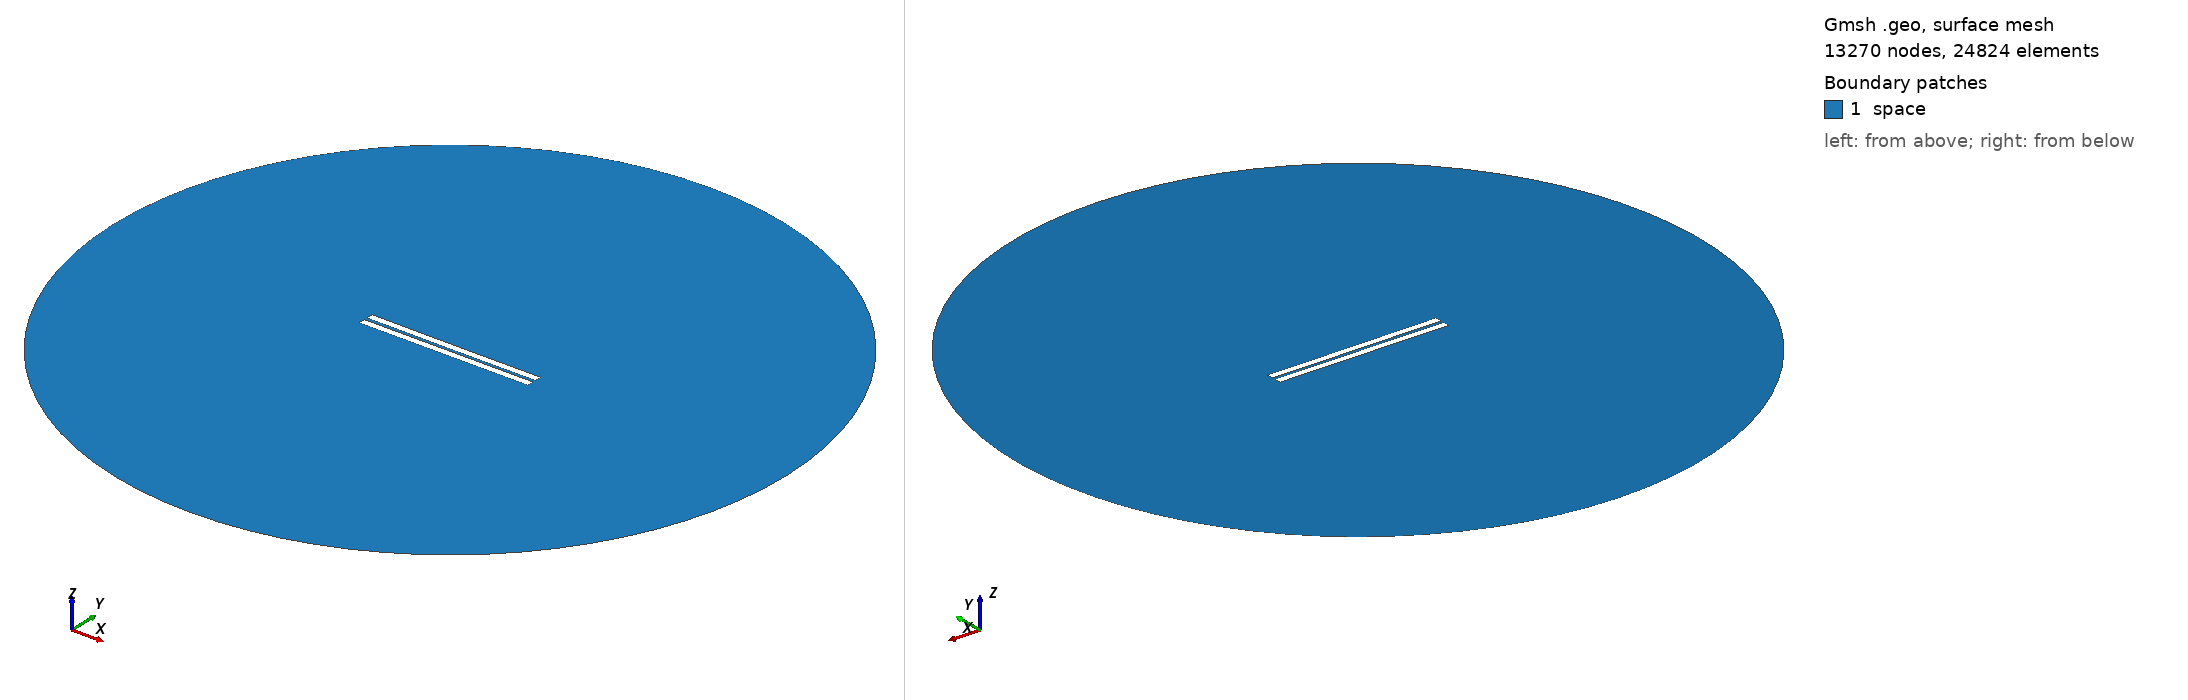

Gmsh geometry script, surface-meshed: 13270 nodes, 24824 surface elements. Boundary patches (legend numbers): 1 space. Left view from above one corner, right view from below the opposite corner. Legend entries are the model's physical surfaces. The drawing asked Gmsh for element sizes between 1% and 20% of the model's largest extent; the script's own settings can give other sizes.

=== 1288.geo (drawn) ===
//---------------------------------------
// Geometry kernel
//---------------------------------------

SetFactory("OpenCASCADE");



//---------------------------------------
// Parameters of the geometry
//---------------------------------------

// Overetch of the upper plate
overetch = 0.0;

// Distance between the plates
distance = 2.0;

// Discretization over the x axis (for the deformation)
nx = 50; 

// Length of the plate
L = 100 - overetch; 

// Number of modes
n = 4; 

// 1st mode coefficient
coeff(1) = -0.15;
beta(1) = 0.596864 * 3.1415926535 / L;

// 2nd mode coefficient
coeff(2) = -0.075;
beta(2) = 1.49418 * 3.1415926535 / L;

// 3rd mode coefficient
coeff(3) = 0.0;
beta(3) = 2.50025 * 3.1415926535 / L;

// 4th mode coefficient
coeff(4) = 0.0;
beta(4) = 3.49999 * 3.1415926535 / L;



//---------------------------------------
// Upper plate (deformed rectangle)
//---------------------------------------

// Coordiantes of the upper plate
xmin = -50;
xmax = 50 - overetch;

// Height of the upper plate
yheight = 4 - 2 * overetch;

// Indexes of the points
UpperID[] = {};
LowerID[] = {};
LeftID[] = {};
RightID[] = {};

// Point index
p = 1;

// Horizontal edges
For i In {1:nx}
    x = xmin + (i-1)*(xmax - xmin)/(nx-1);

    y_bottom = distance / 2 + overetch;
    For j In {1:n}
        C = (Cosh(beta(j)*L) + Cos(beta(j)*L)) / (Sinh(beta(j)*L) + Sin(beta(j)*L));
        y_bottom  = y_bottom + coeff(j) * (Cosh(beta(j)*(x+50)) - Cos(beta(j)*(x+50)) - C * (Sinh(beta(j)*(x+50)) - Sin(beta(j)*(x+50))));
    EndFor

    y_top = y_bottom + yheight;

    Point(p) = {x, y_top, 0, 1.0};
    UpperID[i] = p;
    p = p + 1;

    Point(p) = {x, y_bottom, 0, 1.0};
    LowerID[i] = p;
    p = p + 1;
EndFor

// Create point lists
UpperPts[] = {}; LowerPts[] = {};
For i In {1:nx}
  UpperPts[] += {UpperID[i]};
  LowerPts[] += {LowerID[i]};
EndFor

// Build splines
Spline(1) = {UpperPts[]};
Spline(2) = {LowerPts[]};
Line(3) = {LowerPts[nx-1], UpperPts[nx-1]};
Line(4) = {LowerPts[0], UpperPts[0]};

// Build the plane surface
Curve Loop(1) = {2, 3, -1, -4};
Plane Surface(1) = {1};



//---------------------------------------
// Lower plate (rectangle)
//---------------------------------------

// Vertices
Point(1001) = {-50, -1, 0, 1.0};
Point(1002) = { 50, -1, 0, 1.0};
Point(1003) = { 50,  -5, 0, 1.0};
Point(1004) = {-50,  -5, 0, 1.0};

// Edges
Line(5) = {1001, 1002};
Line(6) = {1002, 1003};
Line(7) = {1003, 1004};
Line(8) = {1004, 1001};

// Plane surface
Line Loop(2) = {5, 6, 7, 8};
Plane Surface(2) = {2}; 



//---------------------------------------
// Outer (fictious) boundary
//---------------------------------------

// Points
Point(1005) = {0, 0, 0};       // Center
Point(1006) = {200, 0, 0};     // Start point
Point(1007) = {0, 200, 0};     // 90 degrees
Point(1008) = {-200, 0, 0};    // 180 degrees
Point(1009) = {0, -200, 0};    // 270 degrees

// Circle arcs (each needs start, center, end)
Circle(9) = {1006, 1005, 1007};
Circle(10) = {1007, 1005, 1008};
Circle(11) = {1008, 1005, 1009};
Circle(12) = {1009, 1005, 1006};

// Plane surface for the entire domain
Curve Loop(3) = {9, 10, 11, 12};
Surface(3) = {3};

// Subtract the plates from the whole domain to obtain the actual domain where we want to solve the equations
BooleanDifference{ Surface{3}; Delete; }{ Surface{1}; Surface{2}; Delete; }




//---------------------------------------
// Transfinite Lines/Curves
//---------------------------------------

// Set the number of points on the boundaries
r = 7;

// Plates
Transfinite Curve {1, 2} = 50*r Using Progression 1;
Transfinite Curve {3, 4} = 2*r Using Progression 1;
Transfinite Line {5, 7} = 50*r Using Progression 1;
Transfinite Line {6, 8} = 2*r Using Progression 1;

// Outer boundary
Transfinite Line {9, 10, 11, 12} = 20 Using Progression 1;



//---------------------------------------
// Physical groups
//---------------------------------------                

// Physical curves (boundaries)
Physical Line("force_segment", 10) = {2};
Physical Line("upper_plate", 11) = {1, 3, 4};
Physical Line("lower_plate", 12) = {5, 6, 7, 8};
Physical Line("boundary", 20) = {9, 10, 11, 12};

// Physical Surfaces
Physical Surface("space", 30) = {3};



//---------------------------------------
// 6. Generate the Mesh
//---------------------------------------

// 2D mesh generation
Mesh 2;
